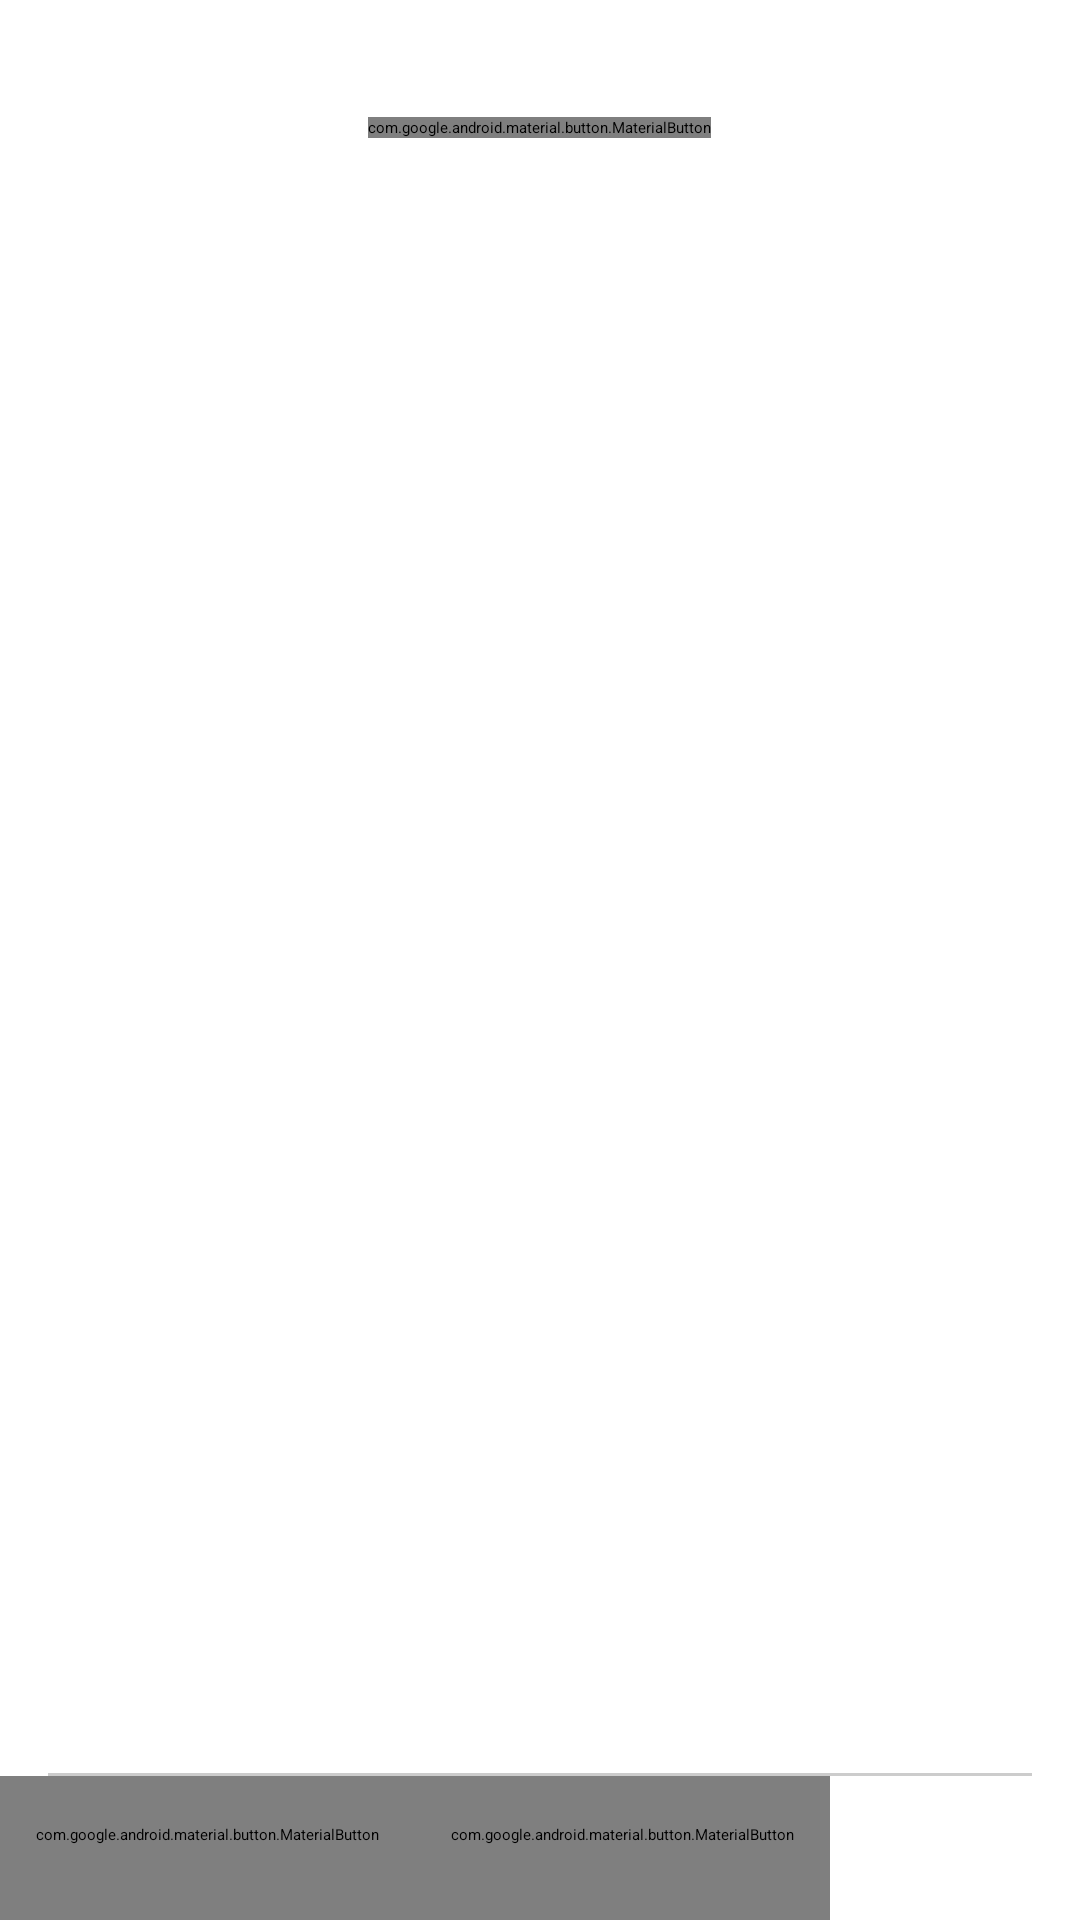

Layout XML and referenced resources for this Android screen:
<!-- AndroidManifest.xml: application theme Theme.Hw4 -->
<!-- res/layout/fragment_new_post.xml -->
<?xml version="1.0" encoding="utf-8"?>
<androidx.constraintlayout.widget.ConstraintLayout
    xmlns:android="http://schemas.android.com/apk/res/android"
    xmlns:app="http://schemas.android.com/apk/res-auto"
    xmlns:tools="http://schemas.android.com/tools"
    android:layout_width="match_parent"
    android:layout_height="match_parent"
    tools:context=".activity.NewPostFragment">

    <ScrollView
        android:id="@+id/scrollView"
        android:layout_width="0dp"
        android:layout_height="0dp"
        app:layout_constraintBottom_toTopOf="@id/divider"
        app:layout_constraintEnd_toEndOf="parent"
        app:layout_constraintStart_toStartOf="parent"
        app:layout_constraintTop_toTopOf="parent">

        <LinearLayout
            android:layout_width="match_parent"
            android:layout_height="wrap_content"
            android:orientation="vertical">
            <EditText
                android:id="@+id/edit"
                android:layout_width="match_parent"
                android:layout_height="wrap_content"
                android:background="@android:color/transparent"
                android:inputType="textMultiLine"
                android:padding="@dimen/common_spacing"
                app:layout_constraintTop_toBottomOf="@+id/scrollView"
                tools:layout_editor_absoluteX="4dp" />

            <FrameLayout
                android:id="@+id/photoContainer"
                android:layout_width="match_parent"
                android:layout_height="wrap_content"
                tools:layout_editor_absoluteX="4dp"
                tools:layout_editor_absoluteY="155dp">


                <ImageView
                    android:id="@+id/photo"
                    android:layout_width="wrap_content"
                    android:layout_height="wrap_content"
                    android:layout_gravity="center_horizontal"
                    android:contentDescription="@string/description_photo" />

                <com.google.android.material.button.MaterialButton
                    android:id="@+id/removePhoto"
                    android:layout_width="wrap_content"
                    android:layout_height="wrap_content"
                    android:layout_gravity="center_horizontal|bottom"
                    android:text="@string/remove" />


            </FrameLayout>

        </LinearLayout>


    </ScrollView>

    <View
        android:id="@+id/divider"
        android:layout_width="0dp"
        android:layout_height="1dp"
        android:layout_marginStart="@dimen/common_spacing"
        android:layout_marginEnd="@dimen/common_spacing"
        android:background="@color/divider_color"
        app:layout_constraintBottom_toTopOf="@id/buttonPanel"
        app:layout_constraintEnd_toEndOf="parent"
        app:layout_constraintStart_toStartOf="parent" />

    <LinearLayout
        android:id="@+id/buttonPanel"
        android:layout_width="0dp"
        android:layout_height="wrap_content"
        android:orientation="horizontal"
        app:layout_constraintBottom_toBottomOf="parent"
        app:layout_constraintEnd_toEndOf="parent"
        app:layout_constraintHorizontal_bias="0.0"
        app:layout_constraintStart_toStartOf="parent">

<com.google.android.material.button.MaterialButton
    android:layout_width="wrap_content"
    android:layout_height="wrap_content"
    android:id="@+id/pickPhoto"
    style="@style/Widget.AppTheme.IconButton"
    android:contentDescription="@string/description_select_photo"
    android:padding="@dimen/common_spacing"
    app:icon="@drawable/ic_photo_24dp"
    />

        <com.google.android.material.button.MaterialButton
            android:id="@+id/takePhoto"
            style="@style/Widget.AppTheme.IconButton"
            android:layout_width="wrap_content"
            android:layout_height="wrap_content"
            android:contentDescription="@string/description_take_photo"
            android:padding="@dimen/common_spacing"
            app:icon="@drawable/ic_camera_24dp" />
</LinearLayout>




</androidx.constraintlayout.widget.ConstraintLayout>
<!-- resources referenced by this layout -->
<resources>
  <color name="divider_color">#ccc</color>
  <dimen name="common_spacing">16dp</dimen>
  <string name="description_photo">Фото</string>
  <string name="description_select_photo">Выбрать фото</string>
  <string name="description_take_photo">Сделать фото</string>
  <string name="remove">Удалить</string>
  <style name="Widget.AppTheme.IconButton" parent="Widget.MaterialComponents.Button.TextButton.Icon">
          <item name="iconTint">@color/icon_button_tint</item>
          <item name="iconPadding">0dp</item>
          <item name="android:insetTop">0dp</item>
          <item name="android:insetBottom">0dp</item>
          <item name="android:paddingStart">@dimen/icon_button_padding</item>
          <item name="android:paddingEnd">@dimen/icon_button_padding</item>
          <item name="android:minWidth">@dimen/icon_button_min_size</item>
          <item name="android:minHeight">@dimen/icon_button_min_size</item>
      </style>
  <dimen name="icon_button_padding">12dp</dimen>
  <dimen name="icon_button_min_size">48dp</dimen>
</resources>
